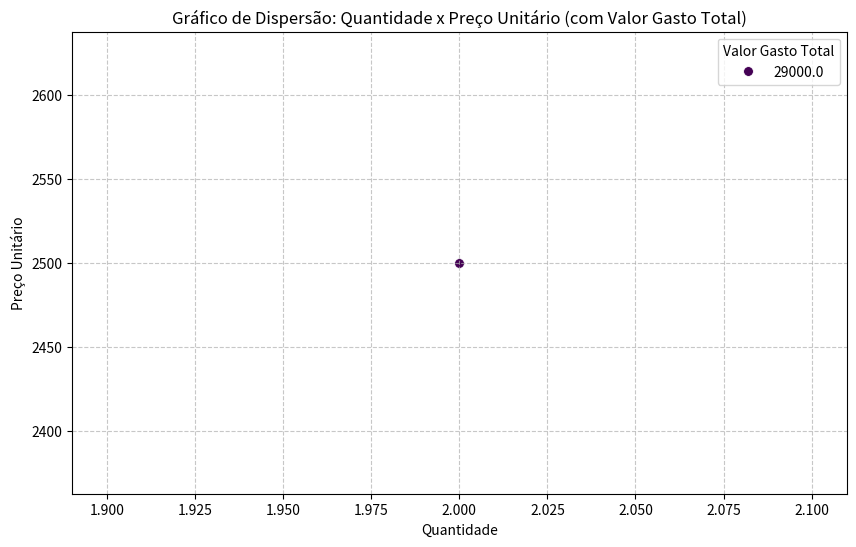

Here is the Python script that generated this plot: (Note: this script raises an exception after producing the figure.)
import pandas as pd
import matplotlib.pyplot as plt
import seaborn as sns

# Definindo os dados
dados_vendas = [
    {"id": 1, "data": '2023-01-05', "produto": "Banheira", "quantidade": 2, "preco_unitario": 2500.00, "cliente_id": 101},
 
]

dados_clientes = [
    {"id": 101, "nome": "João da Silva", "valor_gasto_total": 29000.00},
   
]

# Criando DataFrames
df_vendas = pd.DataFrame(dados_vendas)
df_clientes = pd.DataFrame(dados_clientes)

# Mesclando os DataFrames
df = pd.merge(df_vendas, df_clientes, left_on='cliente_id', right_on='id', how='inner')

# Plotando o gráfico de dispersão
plt.figure(figsize=(10, 6))
sns.scatterplot(data=df, x='quantidade', y='preco_unitario', hue='valor_gasto_total', palette='viridis', size='valor_gasto_total', sizes=(50, 200))
plt.title('Gráfico de Dispersão: Quantidade x Preço Unitário (com Valor Gasto Total)')
plt.xlabel('Quantidade') 
plt.ylabel('Preço Unitário')
plt.legend(title='Valor Gasto Total')
plt.grid(True, linestyle='--', alpha=0.7)
plt.show()



# Gráfico de correlação entre variáveis:

# Calculando a matriz de correlação
correlation_matrix = df.corr()

# Plotando o heatmap da matriz de correlação
plt.figure(figsize=(10, 8))
sns.heatmap(correlation_matrix, annot=True, cmap='coolwarm', fmt=".2f", linewidths=0.5)
plt.title('Matriz de Correlação entre Variáveis')
plt.show()
